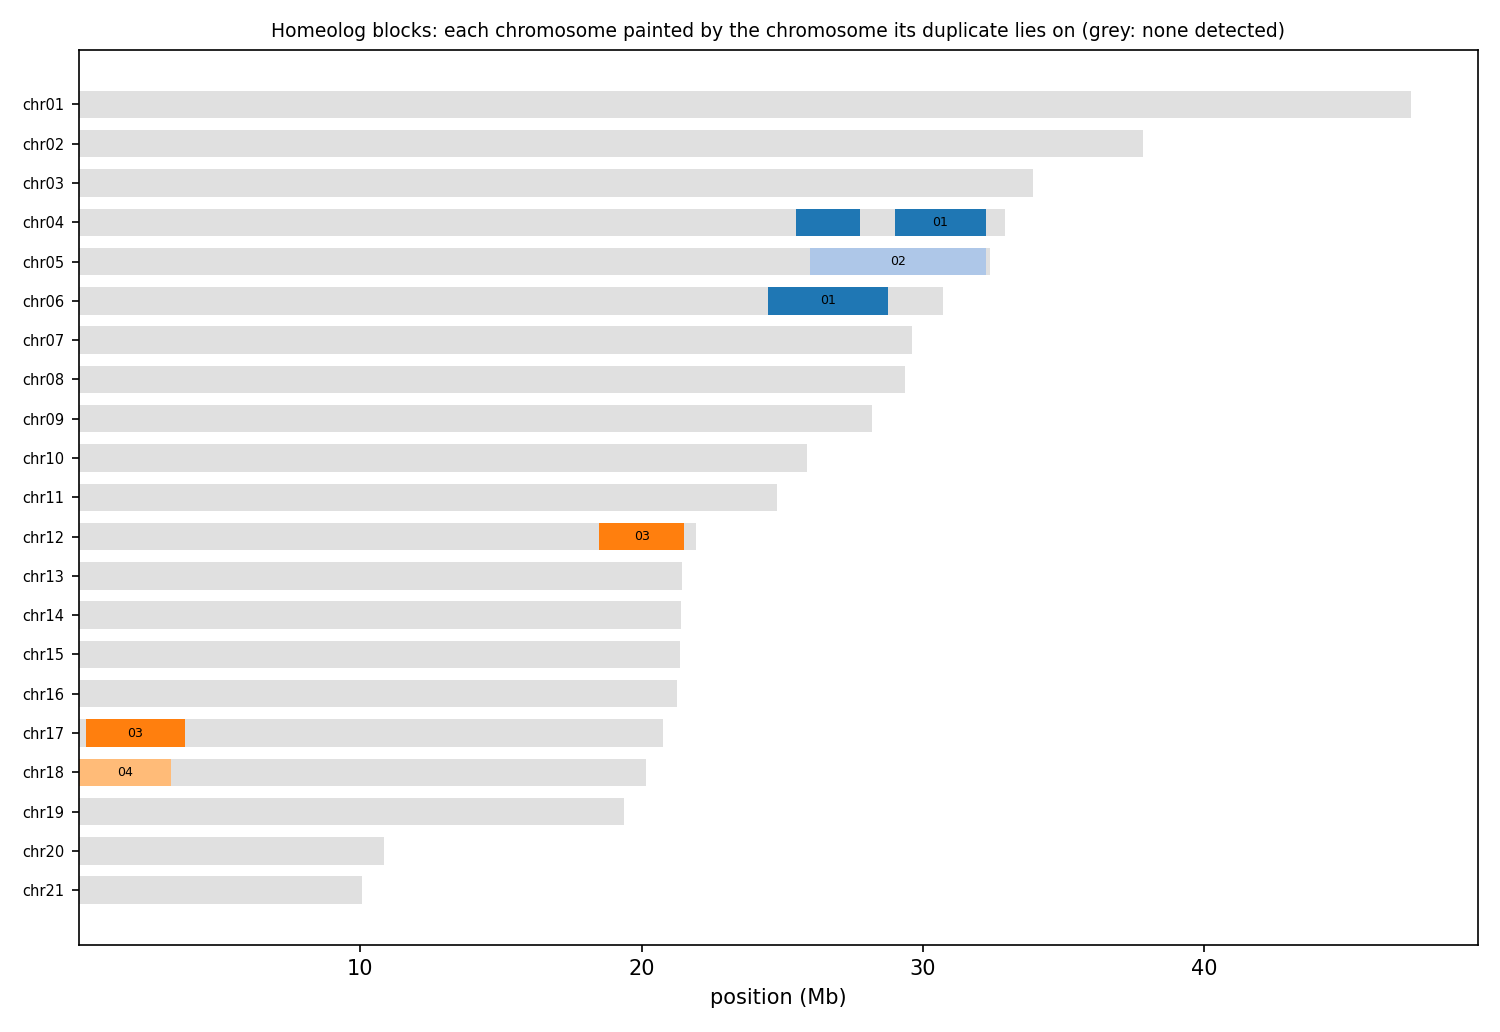

Source data for this figure (header and first rows):
anchor	chrom	win_start	win_end	best	best_dist	second	second_dist	median_dist	z	homeolog_like
HAP1_chr01	chr01	1	250000	chr03	0.08998	chr06	0.09068	0.09762	1.34	no
HAP1_chr01	chr01	250001	500000	chr04	0.1121	chr06	0.1175	0.1303	4.60	yes
HAP1_chr01	chr01	500001	750000	chr04	0.1144	chr18	0.1168	0.1283	1.91	no
HAP1_chr01	chr01	750001	1000000	chr02	0.09461	chr03	0.1042	0.1223	2.50	no
HAP1_chr01	chr01	1000001	1250000	chr04	0.1026	chr18	0.1057	0.1199	10.38	yes
HAP1_chr01	chr01	1250001	1500000	chr04	0.09949	chr08	0.1032	0.1085	2.79	no
HAP1_chr01	chr01	1500001	1750000	chr20	0.09869	chr11	0.1065	0.1252	2.48	no
HAP1_chr01	chr01	1750001	2000000	chr07	0.1229	chr04	0.123	0.1314	2.11	no
HAP1_chr01	chr01	2000001	2250000	chr05	0.1182	chr07	0.1207	0.1349	2.41	no
HAP1_chr01	chr01	2250001	2500000	chr04	0.1016	chr02	0.1046	0.1138	1.99	no
HAP1_chr01	chr01	2500001	2750000	chr04	0.1055	chr08	0.1076	0.1136	1.96	no
HAP1_chr01	chr01	2750001	3000000	chr18	0.09513	chr04	0.1007	0.1113	2.29	no
HAP1_chr01	chr01	3000001	3250000	chr04	0.09113	chr09	0.09337	0.1009	1.91	no
HAP1_chr01	chr01	3250001	3500000	chr04	0.1186	chr18	0.1245	0.1359	1.85	no
HAP1_chr01	chr01	3500001	3750000	chr04	0.08169	chr02	0.08972	0.09379	5.62	yes
HAP1_chr01	chr01	3750001	4000000	chr04	0.1134	chr18	0.1177	0.1333	9.68	yes
HAP1_chr01	chr01	4000001	4250000	chr02	0.1025	chr04	0.105	0.1169	1.66	no
HAP1_chr01	chr01	4250001	4500000	chr04	0.1238	chr18	0.128	0.1386	4.06	yes
HAP1_chr01	chr01	4500001	4750000	chr10	0.104	chr02	0.1096	0.1168	1.99	no
HAP1_chr01	chr01	4750001	5000000	chr17	0.1126	chr08	0.1158	0.1268	2.88	no
HAP1_chr01	chr01	5000001	5250000	chr14	0.1118	chr04	0.1148	0.1198	2.20	no
HAP1_chr01	chr01	5250001	5500000	chr04	0.1363	chr18	0.1418	0.1602	5.01	yes
HAP1_chr01	chr01	5500001	5750000	chr07	0.1089	chr04	0.1115	0.1209	2.68	no
HAP1_chr01	chr01	5750001	6000000	chr04	0.1171	chr11	0.1241	0.1434	2.78	no
HAP1_chr01	chr01	6000001	6250000	chr04	0.1003	chr02	0.1035	0.11	1.23	no
HAP1_chr01	chr01	6250001	6500000	chr04	0.1293	chr12	0.1369	0.1499	3.15	yes
HAP1_chr01	chr01	6500001	6750000	chr05	0.101	chr07	0.1035	0.1162	3.05	yes
HAP1_chr01	chr01	6750001	7000000	chr06	0.1009	chr04	0.1041	0.1184	5.55	yes
HAP1_chr01	chr01	7000001	7250000	chr17	0.108	chr02	0.1089	0.1214	2.99	no
HAP1_chr01	chr01	7250001	7500000	chr04	0.1139	chr16	0.1185	0.1379	3.72	yes
HAP1_chr01	chr01	7500001	7750000	chr04	0.08911	chr06	0.08991	0.09804	1.78	no
HAP1_chr01	chr01	7750001	8000000	chr04	0.08810	chr05	0.09644	0.104	4.46	yes
HAP1_chr01	chr01	8000001	8250000	chr06	0.08804	chr04	0.09011	0.09587	3.77	yes
HAP1_chr01	chr01	8250001	8500000	chr04	0.1104	chr06	0.1107	0.122	1.96	no
HAP1_chr01	chr01	8500001	8750000	chr04	0.1263	chr06	0.1294	0.1475	5.57	yes
HAP1_chr01	chr01	8750001	9000000	chr05	0.1013	chr04	0.1026	0.1148	2.29	no
HAP1_chr01	chr01	9000001	9250000	chr04	0.1288	chr18	0.1365	0.1528	3.78	yes
HAP1_chr01	chr01	9250001	9500000	chr04	0.09114	chr08	0.09723	0.106	1.89	no
HAP1_chr01	chr01	9500001	9750000	chr04	0.09584	chr09	0.09625	0.1052	2.50	no
HAP1_chr01	chr01	9750001	10000000	chr04	0.09834	chr06	0.1004	0.1094	1.63	no
HAP1_chr01	chr01	10000001	10250000	chr06	0.1165	chr04	0.1177	0.1366	3.35	yes
HAP1_chr01	chr01	10250001	10500000	chr06	0.1028	chr04	0.1051	0.1272	2.92	no
HAP1_chr01	chr01	10500001	10750000	chr04	0.1095	chr02	0.1172	0.1206	6.15	yes
HAP1_chr01	chr01	10750001	11000000	chr04	0.1092	chr06	0.1108	0.125	6.61	yes
HAP1_chr01	chr01	11000001	11250000	chr04	0.07574	chr06	0.07638	0.07983	2.34	no
HAP1_chr01	chr01	11250001	11500000	chr04	0.08199	chr06	0.08330	0.08811	2.18	no
HAP1_chr01	chr01	11500001	11750000	chr04	0.09659	chr18	0.1018	0.106	4.69	yes
HAP1_chr01	chr01	11750001	12000000	chr16	0.08311	chr04	0.08956	0.09516	2.59	no
HAP1_chr01	chr01	12000001	12250000	chr04	0.1028	chr03	0.11	0.122	3.68	yes
HAP1_chr01	chr01	12250001	12500000	chr04	0.1074	chr02	0.1141	0.1187	3.63	yes
HAP1_chr01	chr01	12500001	12750000	chr06	0.09459	chr02	0.09656	0.1049	2.91	no
HAP1_chr01	chr01	12750001	13000000	chr02	0.1012	chr06	0.1024	0.1103	2.04	no
HAP1_chr01	chr01	13000001	13250000	chr08	0.08407	chr07	0.08551	0.09357	1.36	no
HAP1_chr01	chr01	13250001	13500000	chr06	0.09909	chr03	0.09967	0.1104	1.92	no
HAP1_chr01	chr01	13500001	13750000	chr04	0.11	chr08	0.1112	0.1251	2.90	no
HAP1_chr01	chr01	13750001	14000000	chr04	0.09804	chr06	0.09912	0.1095	3.12	yes
HAP1_chr01	chr01	14000001	14250000	chr04	0.09842	chr08	0.1108	0.1151	5.33	yes
HAP1_chr01	chr01	14250001	14500000	chr04	0.1129	chr06	0.122	0.1309	3.26	yes
HAP1_chr01	chr01	14500001	14750000	chr06	0.09000	chr08	0.09392	0.1011	1.71	no
HAP1_chr01	chr01	14750001	15000000	chr04	0.1161	chr06	0.1188	0.1266	3.09	yes
... 2,115 more rows
